Run: headless pygame with SDL's dummy video driver; simulated clock (each Clock.tick advances the game by its frame time, no real sleeping); random seed 0; keys injected as events and as key.get_pressed() state; no mouse input.
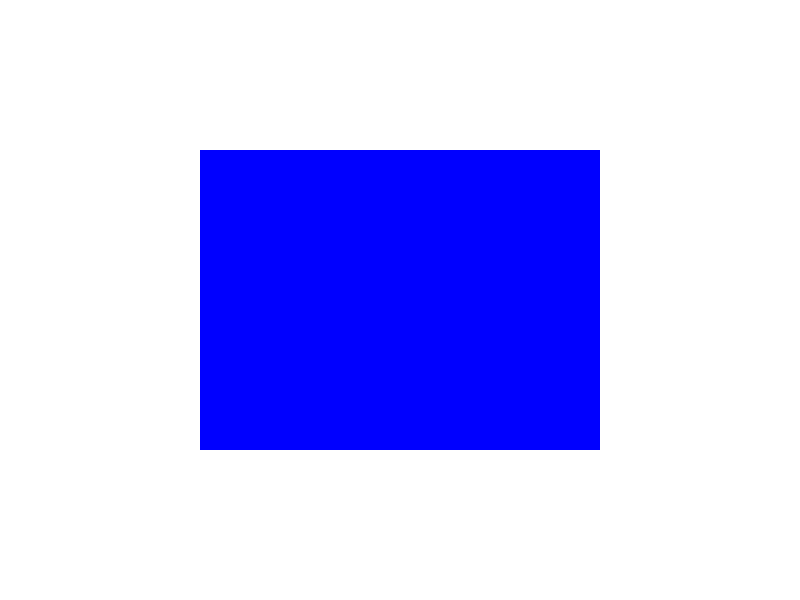
Frame 1 of 4 · flips 1–60 · no input
Frame 2 of 4 · flips 61–180 · tapped SPACE, RETURN · held RIGHT (→), D · screen unchanged from frame 1, image omitted
Frame 3 of 4 · flips 181–300 · held DOWN (↓), S · screen unchanged from frame 2, image omitted
Frame 4 of 4 · flips 301–420 · held LEFT (←), A, UP (↑), W · screen unchanged from frame 3, image omitted

The pygame program that drew these frames:

import pygame
import sys # System Y S

# Initialize pygame
pygame.init()

# Set up the display
screen_width, screen_height = 800, 600
screen = pygame.display.set_mode((screen_width, screen_height))
pygame.display.set_caption("Rectangle Example")

# Define colors
WHITE = (255, 255, 255)
BLUE = (0, 0, 255)

# Define rectangle properties
rect_x, rect_y = 200, 150
rect_width, rect_height = 400, 300

# Game loop
running = True
while running:
    for event in pygame.event.get():
        if event.type == pygame.QUIT:
            running = False

    # Fill background
    screen.fill(WHITE)

    # Draw rectangle
    pygame.draw.rect(screen, BLUE, (rect_x, rect_y, rect_width, rect_height))

    # Update display
    pygame.display.flip()

# Quit pygame
pygame.quit()
sys.exit()
